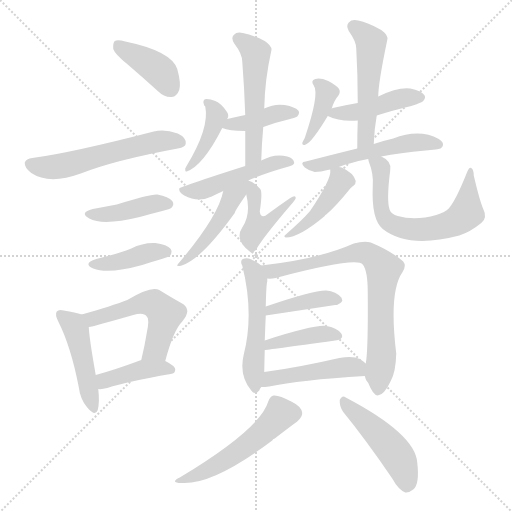
t = 0.00 s
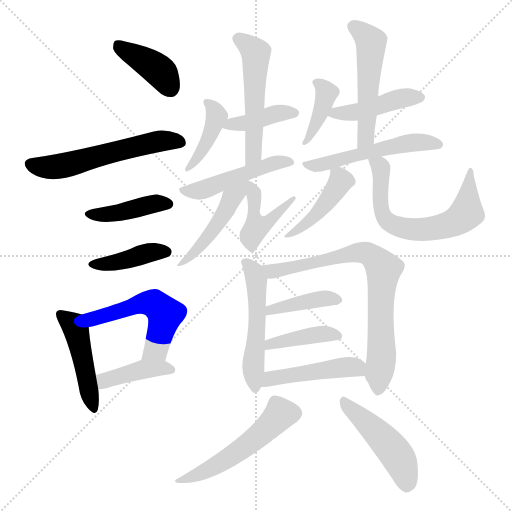
t = 3.31 s
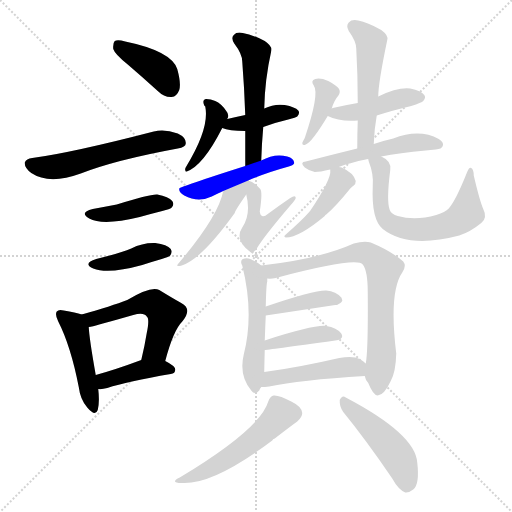
t = 6.62 s
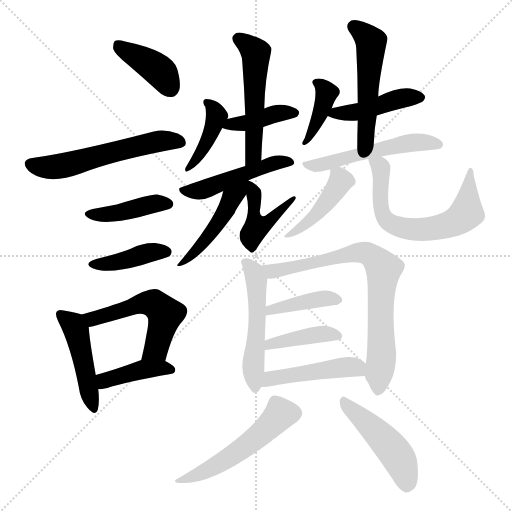
t = 9.93 s
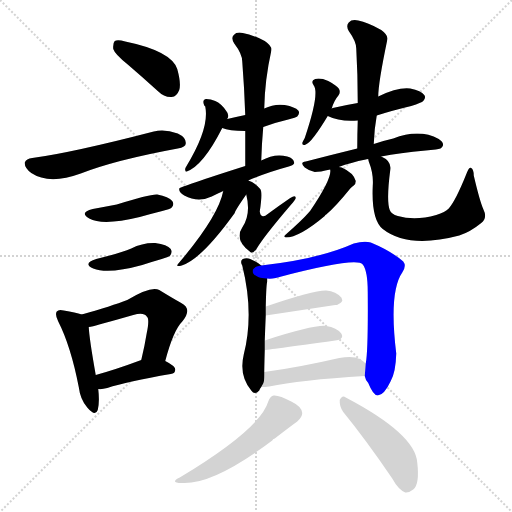
t = 13.24 s
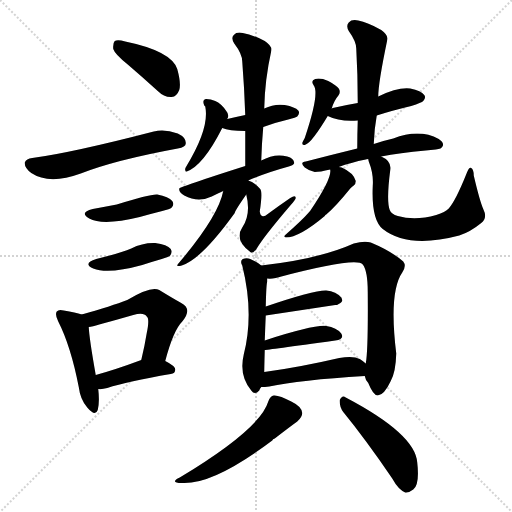
t = 16.54 s

The animated SVG that drew these frames (rendered in a browser with its animation timeline set to each time). Animation: 26 CSS @keyframes rules; one cycle of 16.54 s.

<svg version="1.1" viewBox="0 0 1024 1024" xmlns="http://www.w3.org/2000/svg">
  <g stroke="lightgray" stroke-dasharray="1,1" stroke-width="1" transform="scale(4, 4)">
    <line x1="0" y1="0" x2="256" y2="256"></line>
    <line x1="256" y1="0" x2="0" y2="256"></line>
    <line x1="128" y1="0" x2="128" y2="256"></line>
    <line x1="0" y1="128" x2="256" y2="128"></line>
  </g>
<g transform="scale(1, -1) translate(0, -900)">
   <style type="text/css">
    @keyframes keyframes0 {
      from {
       stroke: blue;
       stroke-dashoffset: 396;
       stroke-width: 128;
       }
       56% {
       animation-timing-function: step-end;
       stroke: blue;
       stroke-dashoffset: 0;
       stroke-width: 128;
       }
       to {
       stroke: black;
       stroke-width: 1024;
       }
       }
       #make-me-a-hanzi-animation-0 {
         animation: keyframes0 0.572266s both;
         animation-delay: 0.000000s;
         animation-timing-function: linear;
       }
    @keyframes keyframes1 {
      from {
       stroke: blue;
       stroke-dashoffset: 564;
       stroke-width: 128;
       }
       65% {
       animation-timing-function: step-end;
       stroke: blue;
       stroke-dashoffset: 0;
       stroke-width: 128;
       }
       to {
       stroke: black;
       stroke-width: 1024;
       }
       }
       #make-me-a-hanzi-animation-1 {
         animation: keyframes1 0.708984s both;
         animation-delay: 0.572266s;
         animation-timing-function: linear;
       }
    @keyframes keyframes2 {
      from {
       stroke: blue;
       stroke-dashoffset: 414;
       stroke-width: 128;
       }
       57% {
       animation-timing-function: step-end;
       stroke: blue;
       stroke-dashoffset: 0;
       stroke-width: 128;
       }
       to {
       stroke: black;
       stroke-width: 1024;
       }
       }
       #make-me-a-hanzi-animation-2 {
         animation: keyframes2 0.586914s both;
         animation-delay: 1.281250s;
         animation-timing-function: linear;
       }
    @keyframes keyframes3 {
      from {
       stroke: blue;
       stroke-dashoffset: 404;
       stroke-width: 128;
       }
       57% {
       animation-timing-function: step-end;
       stroke: blue;
       stroke-dashoffset: 0;
       stroke-width: 128;
       }
       to {
       stroke: black;
       stroke-width: 1024;
       }
       }
       #make-me-a-hanzi-animation-3 {
         animation: keyframes3 0.578776s both;
         animation-delay: 1.868164s;
         animation-timing-function: linear;
       }
    @keyframes keyframes4 {
      from {
       stroke: blue;
       stroke-dashoffset: 459;
       stroke-width: 128;
       }
       60% {
       animation-timing-function: step-end;
       stroke: blue;
       stroke-dashoffset: 0;
       stroke-width: 128;
       }
       to {
       stroke: black;
       stroke-width: 1024;
       }
       }
       #make-me-a-hanzi-animation-4 {
         animation: keyframes4 0.623535s both;
         animation-delay: 2.446940s;
         animation-timing-function: linear;
       }
    @keyframes keyframes5 {
      from {
       stroke: blue;
       stroke-dashoffset: 528;
       stroke-width: 128;
       }
       63% {
       animation-timing-function: step-end;
       stroke: blue;
       stroke-dashoffset: 0;
       stroke-width: 128;
       }
       to {
       stroke: black;
       stroke-width: 1024;
       }
       }
       #make-me-a-hanzi-animation-5 {
         animation: keyframes5 0.679688s both;
         animation-delay: 3.070475s;
         animation-timing-function: linear;
       }
    @keyframes keyframes6 {
      from {
       stroke: blue;
       stroke-dashoffset: 404;
       stroke-width: 128;
       }
       57% {
       animation-timing-function: step-end;
       stroke: blue;
       stroke-dashoffset: 0;
       stroke-width: 128;
       }
       to {
       stroke: black;
       stroke-width: 1024;
       }
       }
       #make-me-a-hanzi-animation-6 {
         animation: keyframes6 0.578776s both;
         animation-delay: 3.750163s;
         animation-timing-function: linear;
       }
    @keyframes keyframes7 {
      from {
       stroke: blue;
       stroke-dashoffset: 410;
       stroke-width: 128;
       }
       57% {
       animation-timing-function: step-end;
       stroke: blue;
       stroke-dashoffset: 0;
       stroke-width: 128;
       }
       to {
       stroke: black;
       stroke-width: 1024;
       }
       }
       #make-me-a-hanzi-animation-7 {
         animation: keyframes7 0.583659s both;
         animation-delay: 4.328939s;
         animation-timing-function: linear;
       }
    @keyframes keyframes8 {
      from {
       stroke: blue;
       stroke-dashoffset: 396;
       stroke-width: 128;
       }
       56% {
       animation-timing-function: step-end;
       stroke: blue;
       stroke-dashoffset: 0;
       stroke-width: 128;
       }
       to {
       stroke: black;
       stroke-width: 1024;
       }
       }
       #make-me-a-hanzi-animation-8 {
         animation: keyframes8 0.572266s both;
         animation-delay: 4.912598s;
         animation-timing-function: linear;
       }
    @keyframes keyframes9 {
      from {
       stroke: blue;
       stroke-dashoffset: 523;
       stroke-width: 128;
       }
       63% {
       animation-timing-function: step-end;
       stroke: blue;
       stroke-dashoffset: 0;
       stroke-width: 128;
       }
       to {
       stroke: black;
       stroke-width: 1024;
       }
       }
       #make-me-a-hanzi-animation-9 {
         animation: keyframes9 0.675618s both;
         animation-delay: 5.484863s;
         animation-timing-function: linear;
       }
    @keyframes keyframes10 {
      from {
       stroke: blue;
       stroke-dashoffset: 487;
       stroke-width: 128;
       }
       61% {
       animation-timing-function: step-end;
       stroke: blue;
       stroke-dashoffset: 0;
       stroke-width: 128;
       }
       to {
       stroke: black;
       stroke-width: 1024;
       }
       }
       #make-me-a-hanzi-animation-10 {
         animation: keyframes10 0.646322s both;
         animation-delay: 6.160482s;
         animation-timing-function: linear;
       }
    @keyframes keyframes11 {
      from {
       stroke: blue;
       stroke-dashoffset: 459;
       stroke-width: 128;
       }
       60% {
       animation-timing-function: step-end;
       stroke: blue;
       stroke-dashoffset: 0;
       stroke-width: 128;
       }
       to {
       stroke: black;
       stroke-width: 1024;
       }
       }
       #make-me-a-hanzi-animation-11 {
         animation: keyframes11 0.623535s both;
         animation-delay: 6.806803s;
         animation-timing-function: linear;
       }
    @keyframes keyframes12 {
      from {
       stroke: blue;
       stroke-dashoffset: 438;
       stroke-width: 128;
       }
       59% {
       animation-timing-function: step-end;
       stroke: blue;
       stroke-dashoffset: 0;
       stroke-width: 128;
       }
       to {
       stroke: black;
       stroke-width: 1024;
       }
       }
       #make-me-a-hanzi-animation-12 {
         animation: keyframes12 0.606445s both;
         animation-delay: 7.430339s;
         animation-timing-function: linear;
       }
    @keyframes keyframes13 {
      from {
       stroke: blue;
       stroke-dashoffset: 389;
       stroke-width: 128;
       }
       56% {
       animation-timing-function: step-end;
       stroke: blue;
       stroke-dashoffset: 0;
       stroke-width: 128;
       }
       to {
       stroke: black;
       stroke-width: 1024;
       }
       }
       #make-me-a-hanzi-animation-13 {
         animation: keyframes13 0.566569s both;
         animation-delay: 8.036784s;
         animation-timing-function: linear;
       }
    @keyframes keyframes14 {
      from {
       stroke: blue;
       stroke-dashoffset: 436;
       stroke-width: 128;
       }
       59% {
       animation-timing-function: step-end;
       stroke: blue;
       stroke-dashoffset: 0;
       stroke-width: 128;
       }
       to {
       stroke: black;
       stroke-width: 1024;
       }
       }
       #make-me-a-hanzi-animation-14 {
         animation: keyframes14 0.604818s both;
         animation-delay: 8.603353s;
         animation-timing-function: linear;
       }
    @keyframes keyframes15 {
      from {
       stroke: blue;
       stroke-dashoffset: 512;
       stroke-width: 128;
       }
       63% {
       animation-timing-function: step-end;
       stroke: blue;
       stroke-dashoffset: 0;
       stroke-width: 128;
       }
       to {
       stroke: black;
       stroke-width: 1024;
       }
       }
       #make-me-a-hanzi-animation-15 {
         animation: keyframes15 0.666667s both;
         animation-delay: 9.208171s;
         animation-timing-function: linear;
       }
    @keyframes keyframes16 {
      from {
       stroke: blue;
       stroke-dashoffset: 519;
       stroke-width: 128;
       }
       63% {
       animation-timing-function: step-end;
       stroke: blue;
       stroke-dashoffset: 0;
       stroke-width: 128;
       }
       to {
       stroke: black;
       stroke-width: 1024;
       }
       }
       #make-me-a-hanzi-animation-16 {
         animation: keyframes16 0.672363s both;
         animation-delay: 9.874837s;
         animation-timing-function: linear;
       }
    @keyframes keyframes17 {
      from {
       stroke: blue;
       stroke-dashoffset: 439;
       stroke-width: 128;
       }
       59% {
       animation-timing-function: step-end;
       stroke: blue;
       stroke-dashoffset: 0;
       stroke-width: 128;
       }
       to {
       stroke: black;
       stroke-width: 1024;
       }
       }
       #make-me-a-hanzi-animation-17 {
         animation: keyframes17 0.607259s both;
         animation-delay: 10.547201s;
         animation-timing-function: linear;
       }
    @keyframes keyframes18 {
      from {
       stroke: blue;
       stroke-dashoffset: 641;
       stroke-width: 128;
       }
       68% {
       animation-timing-function: step-end;
       stroke: blue;
       stroke-dashoffset: 0;
       stroke-width: 128;
       }
       to {
       stroke: black;
       stroke-width: 1024;
       }
       }
       #make-me-a-hanzi-animation-18 {
         animation: keyframes18 0.771647s both;
         animation-delay: 11.154460s;
         animation-timing-function: linear;
       }
    @keyframes keyframes19 {
      from {
       stroke: blue;
       stroke-dashoffset: 514;
       stroke-width: 128;
       }
       63% {
       animation-timing-function: step-end;
       stroke: blue;
       stroke-dashoffset: 0;
       stroke-width: 128;
       }
       to {
       stroke: black;
       stroke-width: 1024;
       }
       }
       #make-me-a-hanzi-animation-19 {
         animation: keyframes19 0.668294s both;
         animation-delay: 11.926107s;
         animation-timing-function: linear;
       }
    @keyframes keyframes20 {
      from {
       stroke: blue;
       stroke-dashoffset: 756;
       stroke-width: 128;
       }
       71% {
       animation-timing-function: step-end;
       stroke: blue;
       stroke-dashoffset: 0;
       stroke-width: 128;
       }
       to {
       stroke: black;
       stroke-width: 1024;
       }
       }
       #make-me-a-hanzi-animation-20 {
         animation: keyframes20 0.865234s both;
         animation-delay: 12.594401s;
         animation-timing-function: linear;
       }
    @keyframes keyframes21 {
      from {
       stroke: blue;
       stroke-dashoffset: 399;
       stroke-width: 128;
       }
       56% {
       animation-timing-function: step-end;
       stroke: blue;
       stroke-dashoffset: 0;
       stroke-width: 128;
       }
       to {
       stroke: black;
       stroke-width: 1024;
       }
       }
       #make-me-a-hanzi-animation-21 {
         animation: keyframes21 0.574707s both;
         animation-delay: 13.459635s;
         animation-timing-function: linear;
       }
    @keyframes keyframes22 {
      from {
       stroke: blue;
       stroke-dashoffset: 406;
       stroke-width: 128;
       }
       57% {
       animation-timing-function: step-end;
       stroke: blue;
       stroke-dashoffset: 0;
       stroke-width: 128;
       }
       to {
       stroke: black;
       stroke-width: 1024;
       }
       }
       #make-me-a-hanzi-animation-22 {
         animation: keyframes22 0.580404s both;
         animation-delay: 14.034342s;
         animation-timing-function: linear;
       }
    @keyframes keyframes23 {
      from {
       stroke: blue;
       stroke-dashoffset: 459;
       stroke-width: 128;
       }
       60% {
       animation-timing-function: step-end;
       stroke: blue;
       stroke-dashoffset: 0;
       stroke-width: 128;
       }
       to {
       stroke: black;
       stroke-width: 1024;
       }
       }
       #make-me-a-hanzi-animation-23 {
         animation: keyframes23 0.623535s both;
         animation-delay: 14.614746s;
         animation-timing-function: linear;
       }
    @keyframes keyframes24 {
      from {
       stroke: blue;
       stroke-dashoffset: 519;
       stroke-width: 128;
       }
       63% {
       animation-timing-function: step-end;
       stroke: blue;
       stroke-dashoffset: 0;
       stroke-width: 128;
       }
       to {
       stroke: black;
       stroke-width: 1024;
       }
       }
       #make-me-a-hanzi-animation-24 {
         animation: keyframes24 0.672363s both;
         animation-delay: 15.238281s;
         animation-timing-function: linear;
       }
    @keyframes keyframes25 {
      from {
       stroke: blue;
       stroke-dashoffset: 470;
       stroke-width: 128;
       }
       60% {
       animation-timing-function: step-end;
       stroke: blue;
       stroke-dashoffset: 0;
       stroke-width: 128;
       }
       to {
       stroke: black;
       stroke-width: 1024;
       }
       }
       #make-me-a-hanzi-animation-25 {
         animation: keyframes25 0.632487s both;
         animation-delay: 15.910645s;
         animation-timing-function: linear;
       }
</style>
<path d="M 255.5 771.0 Q 283.5 747.0 315.5 718.0 Q 328.5 705.0 343.5 706.0 Q 353.5 707.0 358.5 720.0 Q 362.5 733.0 354.5 762.0 Q 342.5 798.0 250.5 817.0 Q 235.5 821.0 229.5 818.0 Q 225.5 814.0 226.5 802.0 Q 229.5 792.0 255.5 771.0 Z" fill="lightgray"></path> 
<path d="M 64.5 584.0 Q 52.5 583.0 49.5 575.0 Q 48.5 565.0 62.5 554.0 Q 98.5 530.0 161.5 553.0 Q 230.5 580.0 355.5 603.0 Q 371.5 606.0 371.5 613.0 Q 372.5 625.0 355.5 633.0 Q 328.5 643.0 307.5 637.0 Q 141.5 594.0 64.5 584.0 Z" fill="lightgray"></path> 
<path d="M 185.5 482.0 Q 157.5 475.0 178.5 463.0 Q 205.5 448.0 279.5 466.0 Q 300.5 472.0 324.5 478.0 Q 340.5 482.0 342.5 484.0 Q 349.5 491.0 344.5 498.0 Q 337.5 507.0 314.5 511.0 Q 299.5 512.0 233.5 491.0 Q 212.5 487.0 185.5 482.0 Z" fill="lightgray"></path> 
<path d="M 192.5 382.0 Q 164.5 373.0 186.5 363.0 Q 216.5 351.0 284.5 370.0 Q 302.5 376.0 323.5 382.0 Q 336.5 386.0 339.5 388.0 Q 345.5 395.0 341.5 402.0 Q 334.5 411.0 310.5 414.0 Q 285.5 415.0 262.5 403.0 Q 241.5 394.0 192.5 382.0 Z" fill="lightgray"></path> 
<path d="M 163.5 271.0 Q 151.5 275.0 127.5 279.0 Q 117.5 282.0 113.5 277.0 Q 109.5 271.0 116.5 257.0 Q 141.5 208.0 157.5 126.0 Q 160.5 101.0 174.5 85.0 Q 190.5 66.0 195.5 80.0 Q 199.5 96.0 196.5 122.0 L 191.5 150.0 Q 178.5 223.0 177.5 246.0 C 176.5 267.0 176.5 267.0 163.5 271.0 Z" fill="lightgray"></path> 
<path d="M 330.5 178.0 Q 346.5 239.0 364.5 257.0 Q 385.5 282.0 362.5 294.0 Q 344.5 304.0 318.5 320.0 Q 302.5 329.0 254.5 300.0 Q 223.5 288.0 163.5 271.0 C 134.5 263.0 148.5 240.0 177.5 246.0 Q 184.5 247.0 198.5 251.0 Q 235.5 261.0 266.5 270.0 Q 287.5 276.0 293.5 267.0 Q 299.5 263.0 293.5 234.0 Q 289.5 209.0 282.5 180.0 C 275.5 151.0 322.5 149.0 330.5 178.0 Z" fill="lightgray"></path> 
<path d="M 196.5 122.0 Q 203.5 121.0 214.5 124.0 Q 254.5 137.0 341.5 152.0 Q 350.5 153.0 350.5 161.0 Q 350.5 168.0 330.5 178.0 C 308.5 190.0 308.5 190.0 282.5 180.0 Q 231.5 161.0 191.5 150.0 C 162.5 142.0 166.5 123.0 196.5 122.0 Z" fill="lightgray"></path> 
<path d="M 454.5 662.0 Q 454.5 663.0 455.5 664.0 Q 458.5 671.0 452.5 678.0 Q 442.5 693.0 430.5 698.0 Q 421.5 702.0 412.5 702.0 Q 403.5 701.0 408.5 689.0 L 410.5 687.0 Q 419.5 644.0 372.5 567.0 Q 369.5 563.0 370.5 560.0 Q 370.5 556.0 373.5 557.0 Q 406.5 569.0 444.5 644.0 L 454.5 662.0 Z" fill="lightgray"></path> 
<path d="M 526.5 646.0 Q 550.5 655.0 576.5 661.0 Q 592.5 665.0 594.5 667.0 Q 600.5 674.0 596.5 679.0 Q 590.5 686.0 569.5 690.0 Q 548.5 693.0 528.5 683.0 L 490.5 670.0 Q 471.5 666.0 454.5 662.0 C 425.5 655.0 418.5 654.0 444.5 644.0 Q 457.5 638.0 490.5 638.0 L 526.5 646.0 Z" fill="lightgray"></path> 
<path d="M 522.5 579.0 Q 523.5 613.0 526.5 646.0 L 528.5 683.0 Q 529.5 740.0 542.5 798.0 Q 545.5 807.0 529.5 818.0 Q 504.5 831.0 485.5 834.0 Q 473.5 837.0 467.5 830.0 Q 461.5 824.0 468.5 813.0 Q 484.5 792.0 484.5 777.0 Q 488.5 726.0 490.5 670.0 L 490.5 638.0 Q 490.5 605.0 490.5 568.0 C 490.5 538.0 521.5 549.0 522.5 579.0 Z" fill="lightgray"></path> 
<path d="M 496.5 539.0 Q 530.5 554.0 577.5 567.0 Q 587.5 570.0 588.5 574.0 Q 587.5 584.0 574.5 587.0 Q 549.5 594.0 522.5 579.0 L 490.5 568.0 Q 358.5 526.0 358.5 523.0 L 358.5 522.0 Q 357.5 515.0 368.5 509.0 Q 396.5 494.0 423.5 507.0 Q 435.5 513.0 446.5 518.0 L 496.5 539.0 Z" fill="lightgray"></path> 
<path d="M 446.5 518.0 Q 436.5 467.0 358.5 375.0 Q 348.5 365.0 363.5 369.0 Q 402.5 381.0 469.5 474.0 Q 469.5 478.0 492.5 511.0 C 515.5 544.0 463.5 592.0 446.5 518.0 Z" fill="lightgray"></path> 
<path d="M 492.5 511.0 Q 502.5 472.0 484.5 445.0 Q 468.5 421.0 499.5 397.0 L 500.5 396.0 Q 506.5 392.0 513.5 403.0 Q 528.5 428.0 581.5 490.0 Q 590.5 500.0 591.5 504.0 Q 591.5 511.0 580.5 504.0 Q 558.5 489.0 535.5 472.0 Q 528.5 466.0 524.5 468.0 Q 520.5 469.0 519.5 477.0 Q 525.5 516.0 520.5 522.0 Q 507.5 537.0 496.5 539.0 C 485.5 543.0 485.5 540.0 492.5 511.0 Z" fill="lightgray"></path> 
<path d="M 663.5 683.0 Q 667.5 698.0 677.5 710.0 Q 681.5 717.0 677.5 723.0 Q 673.5 729.0 656.5 738.0 Q 640.5 745.0 630.5 742.0 Q 620.5 739.0 627.5 729.0 Q 639.5 713.0 609.5 624.0 Q 605.5 617.0 604.5 614.0 Q 604.5 608.0 611.5 611.0 Q 623.5 615.0 655.5 668.0 L 663.5 683.0 Z" fill="lightgray"></path> 
<path d="M 753.5 669.0 Q 784.5 679.0 822.5 688.0 Q 843.5 695.0 846.5 698.0 Q 852.5 705.0 848.5 710.0 Q 842.5 719.0 820.5 723.0 Q 795.5 726.0 756.5 707.0 L 715.5 694.0 Q 691.5 690.0 665.5 684.0 Q 664.5 684.0 663.5 683.0 C 639.5 675.0 639.5 675.0 655.5 668.0 Q 679.5 656.0 715.5 659.0 L 753.5 669.0 Z" fill="lightgray"></path> 
<path d="M 747.5 612.0 Q 748.5 642.0 753.5 669.0 L 756.5 707.0 Q 756.5 734.0 774.5 820.0 Q 777.5 829.0 762.5 840.0 Q 734.5 856.0 716.5 859.0 Q 703.5 862.0 697.5 855.0 Q 691.5 849.0 697.5 838.0 Q 712.5 817.0 712.5 803.0 Q 715.5 751.0 715.5 694.0 L 715.5 659.0 Q 714.5 632.0 714.5 603.0 C 714.5 573.0 746.5 582.0 747.5 612.0 Z" fill="lightgray"></path> 
<path d="M 762.5 587.0 Q 798.5 594.0 851.5 599.0 L 871.5 601.0 Q 883.5 602.0 885.5 608.0 Q 888.5 615.0 877.5 622.0 Q 838.5 643.0 786.5 623.0 Q 768.5 619.0 747.5 612.0 L 714.5 603.0 Q 665.5 591.0 611.5 577.0 Q 598.5 576.0 609.5 565.0 Q 618.5 558.0 629.5 556.0 Q 639.5 556.0 660.5 561.0 L 677.5 566.0 Q 701.5 575.0 731.5 581.0 Q 732.5 582.0 736.5 582.0 L 762.5 587.0 Z" fill="lightgray"></path> 
<path d="M 660.5 561.0 Q 659.5 561.0 660.5 560.0 Q 663.5 542.0 619.5 477.0 Q 618.5 477.0 617.5 475.0 Q 604.5 460.0 570.5 430.0 Q 566.5 427.0 571.5 425.0 Q 598.5 425.0 649.5 468.0 Q 650.5 471.0 652.5 471.0 Q 671.5 487.0 700.5 523.0 Q 704.5 527.0 707.5 529.0 Q 711.5 532.0 711.5 538.0 Q 707.5 554.0 683.5 565.0 Q 680.5 566.0 677.5 566.0 C 660.5 569.0 660.5 569.0 660.5 561.0 Z" fill="lightgray"></path> 
<path d="M 736.5 582.0 Q 736.5 581.0 737.5 577.0 Q 747.5 552.0 745.5 528.0 Q 742.5 461.0 765.5 442.0 Q 816.5 402.0 918.5 429.0 Q 940.5 436.0 962.5 454.0 Q 975.5 464.0 966.5 482.0 Q 959.5 498.0 947.5 549.0 Q 947.5 561.0 942.5 564.0 Q 938.5 567.0 933.5 554.0 Q 911.5 499.0 897.5 483.0 Q 890.5 476.0 872.5 470.0 Q 830.5 458.0 795.5 468.0 Q 782.5 472.0 779.5 480.0 Q 772.5 498.0 780.5 560.0 Q 783.5 578.0 762.5 587.0 C 736.5 603.0 728.5 607.0 736.5 582.0 Z" fill="lightgray"></path> 
<path d="M 522.5 369.0 Q 516.5 375.0 500.5 382.0 Q 493.5 385.0 485.5 382.0 Q 479.5 378.0 484.5 369.0 Q 508.5 273.0 487.5 191.0 Q 477.5 149.0 502.5 119.0 Q 509.5 109.0 518.5 119.0 Q 519.5 123.0 522.5 126.0 C 528.5 136.0 528.5 136.0 528.5 156.0 Q 528.5 162.0 529.5 200.0 L 529.5 219.0 Q 530.5 247.0 531.5 269.0 L 531.5 287.0 Q 532.5 332.0 534.5 337.0 Q 534.5 341.0 534.5 343.0 C 535.5 359.0 535.5 359.0 522.5 369.0 Z" fill="lightgray"></path> 
<path d="M 729.5 148.0 Q 730.5 141.0 736.5 134.0 Q 746.5 109.0 755.5 109.0 Q 768.5 110.0 781.5 138.0 Q 791.5 156.0 792.5 193.0 Q 777.5 316.0 804.5 355.0 Q 813.5 368.0 806.5 377.0 Q 782.5 398.0 741.5 415.0 Q 728.5 419.0 707.5 413.0 Q 638.5 382.0 522.5 369.0 C 492.5 365.0 504.5 342.0 534.5 343.0 Q 541.5 342.0 551.5 344.0 Q 713.5 387.0 725.5 371.0 Q 735.5 358.0 735.5 316.0 Q 736.5 199.0 731.5 173.0 L 729.5 148.0 Z" fill="lightgray"></path> 
<path d="M 531.5 269.0 L 670.5 290.0 Q 689.5 294.0 682.5 305.0 Q 672.5 317.0 652.5 319.0 Q 628.5 320.0 531.5 287.0 C 503.5 277.0 501.5 265.0 531.5 269.0 Z" fill="lightgray"></path> 
<path d="M 529.5 200.0 Q 532.5 200.0 670.5 219.0 Q 689.5 222.0 682.5 233.0 Q 673.5 245.0 652.5 248.0 Q 628.5 251.0 529.5 219.0 C 500.5 210.0 499.5 197.0 529.5 200.0 Z" fill="lightgray"></path> 
<path d="M 522.5 126.0 Q 529.5 126.0 538.5 127.0 Q 598.5 140.0 729.5 148.0 C 759.5 150.0 754.5 154.0 731.5 173.0 Q 727.5 177.0 719.5 182.0 Q 706.5 189.0 678.5 184.0 Q 596.5 165.0 528.5 156.0 C 498.5 152.0 492.5 125.0 522.5 126.0 Z" fill="lightgray"></path> 
<path d="M 536.5 97.0 Q 520.5 42.0 359.5 -55.0 Q 338.5 -65.0 363.5 -66.0 Q 426.5 -70.0 544.5 19.0 Q 545.5 22.0 549.5 23.0 Q 580.5 47.0 594.5 57.0 Q 604.5 66.0 604.5 74.0 Q 603.5 87.0 582.5 97.0 Q 558.5 110.0 547.5 109.0 Q 540.5 108.0 536.5 97.0 Z" fill="lightgray"></path> 
<path d="M 686.5 76.0 Q 731.5 21.0 784.5 -57.0 Q 796.5 -79.0 810.5 -85.0 Q 817.5 -86.0 826.5 -79.0 Q 839.5 -69.0 834.5 -25.0 Q 830.5 32.0 691.5 105.0 Q 684.5 111.0 679.5 100.0 Q 678.5 87.0 686.5 76.0 Z" fill="lightgray"></path> 
      <clipPath id="make-me-a-hanzi-clip-0">
      <path d="M 255.5 771.0 Q 283.5 747.0 315.5 718.0 Q 328.5 705.0 343.5 706.0 Q 353.5 707.0 358.5 720.0 Q 362.5 733.0 354.5 762.0 Q 342.5 798.0 250.5 817.0 Q 235.5 821.0 229.5 818.0 Q 225.5 814.0 226.5 802.0 Q 229.5 792.0 255.5 771.0 Z" fill="lightgray"></path>
      </clipPath>
      <path clip-path="url(#make-me-a-hanzi-clip-0)" d="M 234.5 812.0 L 312.5 763.0 L 340.5 724.0 " fill="none" id="make-me-a-hanzi-animation-0" stroke-dasharray="268 536" stroke-linecap="round"></path>

      <clipPath id="make-me-a-hanzi-clip-1">
      <path d="M 64.5 584.0 Q 52.5 583.0 49.5 575.0 Q 48.5 565.0 62.5 554.0 Q 98.5 530.0 161.5 553.0 Q 230.5 580.0 355.5 603.0 Q 371.5 606.0 371.5 613.0 Q 372.5 625.0 355.5 633.0 Q 328.5 643.0 307.5 637.0 Q 141.5 594.0 64.5 584.0 Z" fill="lightgray"></path>
      </clipPath>
      <path clip-path="url(#make-me-a-hanzi-clip-1)" d="M 59.5 572.0 L 82.5 566.0 L 117.5 567.0 L 302.5 615.0 L 360.5 616.0 " fill="none" id="make-me-a-hanzi-animation-1" stroke-dasharray="436 872" stroke-linecap="round"></path>

      <clipPath id="make-me-a-hanzi-clip-2">
      <path d="M 185.5 482.0 Q 157.5 475.0 178.5 463.0 Q 205.5 448.0 279.5 466.0 Q 300.5 472.0 324.5 478.0 Q 340.5 482.0 342.5 484.0 Q 349.5 491.0 344.5 498.0 Q 337.5 507.0 314.5 511.0 Q 299.5 512.0 233.5 491.0 Q 212.5 487.0 185.5 482.0 Z" fill="lightgray"></path>
      </clipPath>
      <path clip-path="url(#make-me-a-hanzi-clip-2)" d="M 180.5 473.0 L 217.5 471.0 L 317.5 494.0 L 335.5 492.0 " fill="none" id="make-me-a-hanzi-animation-2" stroke-dasharray="286 572" stroke-linecap="round"></path>

      <clipPath id="make-me-a-hanzi-clip-3">
      <path d="M 192.5 382.0 Q 164.5 373.0 186.5 363.0 Q 216.5 351.0 284.5 370.0 Q 302.5 376.0 323.5 382.0 Q 336.5 386.0 339.5 388.0 Q 345.5 395.0 341.5 402.0 Q 334.5 411.0 310.5 414.0 Q 285.5 415.0 262.5 403.0 Q 241.5 394.0 192.5 382.0 Z" fill="lightgray"></path>
      </clipPath>
      <path clip-path="url(#make-me-a-hanzi-clip-3)" d="M 187.5 373.0 L 213.5 372.0 L 304.5 396.0 L 332.5 396.0 " fill="none" id="make-me-a-hanzi-animation-3" stroke-dasharray="276 552" stroke-linecap="round"></path>

      <clipPath id="make-me-a-hanzi-clip-4">
      <path d="M 163.5 271.0 Q 151.5 275.0 127.5 279.0 Q 117.5 282.0 113.5 277.0 Q 109.5 271.0 116.5 257.0 Q 141.5 208.0 157.5 126.0 Q 160.5 101.0 174.5 85.0 Q 190.5 66.0 195.5 80.0 Q 199.5 96.0 196.5 122.0 L 191.5 150.0 Q 178.5 223.0 177.5 246.0 C 176.5 267.0 176.5 267.0 163.5 271.0 Z" fill="lightgray"></path>
      </clipPath>
      <path clip-path="url(#make-me-a-hanzi-clip-4)" d="M 121.5 272.0 L 143.5 254.0 L 154.5 231.0 L 185.5 85.0 " fill="none" id="make-me-a-hanzi-animation-4" stroke-dasharray="331 662" stroke-linecap="round"></path>

      <clipPath id="make-me-a-hanzi-clip-5">
      <path d="M 330.5 178.0 Q 346.5 239.0 364.5 257.0 Q 385.5 282.0 362.5 294.0 Q 344.5 304.0 318.5 320.0 Q 302.5 329.0 254.5 300.0 Q 223.5 288.0 163.5 271.0 C 134.5 263.0 148.5 240.0 177.5 246.0 Q 184.5 247.0 198.5 251.0 Q 235.5 261.0 266.5 270.0 Q 287.5 276.0 293.5 267.0 Q 299.5 263.0 293.5 234.0 Q 289.5 209.0 282.5 180.0 C 275.5 151.0 322.5 149.0 330.5 178.0 Z" fill="lightgray"></path>
      </clipPath>
      <path clip-path="url(#make-me-a-hanzi-clip-5)" d="M 174.5 269.0 L 184.5 262.0 L 288.5 294.0 L 309.5 292.0 L 330.5 272.0 L 312.5 202.0 L 288.5 186.0 " fill="none" id="make-me-a-hanzi-animation-5" stroke-dasharray="400 800" stroke-linecap="round"></path>

      <clipPath id="make-me-a-hanzi-clip-6">
      <path d="M 196.5 122.0 Q 203.5 121.0 214.5 124.0 Q 254.5 137.0 341.5 152.0 Q 350.5 153.0 350.5 161.0 Q 350.5 168.0 330.5 178.0 C 308.5 190.0 308.5 190.0 282.5 180.0 Q 231.5 161.0 191.5 150.0 C 162.5 142.0 166.5 123.0 196.5 122.0 Z" fill="lightgray"></path>
      </clipPath>
      <path clip-path="url(#make-me-a-hanzi-clip-6)" d="M 200.5 130.0 L 209.5 139.0 L 287.5 161.0 L 341.5 161.0 " fill="none" id="make-me-a-hanzi-animation-6" stroke-dasharray="276 552" stroke-linecap="round"></path>

      <clipPath id="make-me-a-hanzi-clip-7">
      <path d="M 454.5 662.0 Q 454.5 663.0 455.5 664.0 Q 458.5 671.0 452.5 678.0 Q 442.5 693.0 430.5 698.0 Q 421.5 702.0 412.5 702.0 Q 403.5 701.0 408.5 689.0 L 410.5 687.0 Q 419.5 644.0 372.5 567.0 Q 369.5 563.0 370.5 560.0 Q 370.5 556.0 373.5 557.0 Q 406.5 569.0 444.5 644.0 L 454.5 662.0 Z" fill="lightgray"></path>
      </clipPath>
      <path clip-path="url(#make-me-a-hanzi-clip-7)" d="M 415.5 694.0 L 433.5 668.0 L 426.5 642.0 L 403.5 597.0 L 375.5 562.0 " fill="none" id="make-me-a-hanzi-animation-7" stroke-dasharray="282 564" stroke-linecap="round"></path>

      <clipPath id="make-me-a-hanzi-clip-8">
      <path d="M 526.5 646.0 Q 550.5 655.0 576.5 661.0 Q 592.5 665.0 594.5 667.0 Q 600.5 674.0 596.5 679.0 Q 590.5 686.0 569.5 690.0 Q 548.5 693.0 528.5 683.0 L 490.5 670.0 Q 471.5 666.0 454.5 662.0 C 425.5 655.0 418.5 654.0 444.5 644.0 Q 457.5 638.0 490.5 638.0 L 526.5 646.0 Z" fill="lightgray"></path>
      </clipPath>
      <path clip-path="url(#make-me-a-hanzi-clip-8)" d="M 451.5 646.0 L 551.5 673.0 L 587.5 674.0 " fill="none" id="make-me-a-hanzi-animation-8" stroke-dasharray="268 536" stroke-linecap="round"></path>

      <clipPath id="make-me-a-hanzi-clip-9">
      <path d="M 522.5 579.0 Q 523.5 613.0 526.5 646.0 L 528.5 683.0 Q 529.5 740.0 542.5 798.0 Q 545.5 807.0 529.5 818.0 Q 504.5 831.0 485.5 834.0 Q 473.5 837.0 467.5 830.0 Q 461.5 824.0 468.5 813.0 Q 484.5 792.0 484.5 777.0 Q 488.5 726.0 490.5 670.0 L 490.5 638.0 Q 490.5 605.0 490.5 568.0 C 490.5 538.0 521.5 549.0 522.5 579.0 Z" fill="lightgray"></path>
      </clipPath>
      <path clip-path="url(#make-me-a-hanzi-clip-9)" d="M 477.5 822.0 L 511.5 794.0 L 507.5 600.0 L 493.5 575.0 " fill="none" id="make-me-a-hanzi-animation-9" stroke-dasharray="395 790" stroke-linecap="round"></path>

      <clipPath id="make-me-a-hanzi-clip-10">
      <path d="M 496.5 539.0 Q 530.5 554.0 577.5 567.0 Q 587.5 570.0 588.5 574.0 Q 587.5 584.0 574.5 587.0 Q 549.5 594.0 522.5 579.0 L 490.5 568.0 Q 358.5 526.0 358.5 523.0 L 358.5 522.0 Q 357.5 515.0 368.5 509.0 Q 396.5 494.0 423.5 507.0 Q 435.5 513.0 446.5 518.0 L 496.5 539.0 Z" fill="lightgray"></path>
      </clipPath>
      <path clip-path="url(#make-me-a-hanzi-clip-10)" d="M 360.5 523.0 L 379.5 517.0 L 401.5 519.0 L 545.5 573.0 L 580.5 575.0 " fill="none" id="make-me-a-hanzi-animation-10" stroke-dasharray="359 718" stroke-linecap="round"></path>

      <clipPath id="make-me-a-hanzi-clip-11">
      <path d="M 446.5 518.0 Q 436.5 467.0 358.5 375.0 Q 348.5 365.0 363.5 369.0 Q 402.5 381.0 469.5 474.0 Q 469.5 478.0 492.5 511.0 C 515.5 544.0 463.5 592.0 446.5 518.0 Z" fill="lightgray"></path>
      </clipPath>
      <path clip-path="url(#make-me-a-hanzi-clip-11)" d="M 491.5 533.0 L 463.5 504.0 L 439.5 457.0 L 407.5 414.0 L 365.5 376.0 " fill="none" id="make-me-a-hanzi-animation-11" stroke-dasharray="331 662" stroke-linecap="round"></path>

      <clipPath id="make-me-a-hanzi-clip-12">
      <path d="M 492.5 511.0 Q 502.5 472.0 484.5 445.0 Q 468.5 421.0 499.5 397.0 L 500.5 396.0 Q 506.5 392.0 513.5 403.0 Q 528.5 428.0 581.5 490.0 Q 590.5 500.0 591.5 504.0 Q 591.5 511.0 580.5 504.0 Q 558.5 489.0 535.5 472.0 Q 528.5 466.0 524.5 468.0 Q 520.5 469.0 519.5 477.0 Q 525.5 516.0 520.5 522.0 Q 507.5 537.0 496.5 539.0 C 485.5 543.0 485.5 540.0 492.5 511.0 Z" fill="lightgray"></path>
      </clipPath>
      <path clip-path="url(#make-me-a-hanzi-clip-12)" d="M 499.5 531.0 L 507.5 520.0 L 506.5 474.0 L 513.5 446.0 L 539.5 458.0 L 586.5 503.0 " fill="none" id="make-me-a-hanzi-animation-12" stroke-dasharray="310 620" stroke-linecap="round"></path>

      <clipPath id="make-me-a-hanzi-clip-13">
      <path d="M 663.5 683.0 Q 667.5 698.0 677.5 710.0 Q 681.5 717.0 677.5 723.0 Q 673.5 729.0 656.5 738.0 Q 640.5 745.0 630.5 742.0 Q 620.5 739.0 627.5 729.0 Q 639.5 713.0 609.5 624.0 Q 605.5 617.0 604.5 614.0 Q 604.5 608.0 611.5 611.0 Q 623.5 615.0 655.5 668.0 L 663.5 683.0 Z" fill="lightgray"></path>
      </clipPath>
      <path clip-path="url(#make-me-a-hanzi-clip-13)" d="M 636.5 734.0 L 653.5 714.0 L 639.5 665.0 L 610.5 617.0 " fill="none" id="make-me-a-hanzi-animation-13" stroke-dasharray="261 522" stroke-linecap="round"></path>

      <clipPath id="make-me-a-hanzi-clip-14">
      <path d="M 753.5 669.0 Q 784.5 679.0 822.5 688.0 Q 843.5 695.0 846.5 698.0 Q 852.5 705.0 848.5 710.0 Q 842.5 719.0 820.5 723.0 Q 795.5 726.0 756.5 707.0 L 715.5 694.0 Q 691.5 690.0 665.5 684.0 Q 664.5 684.0 663.5 683.0 C 639.5 675.0 639.5 675.0 655.5 668.0 Q 679.5 656.0 715.5 659.0 L 753.5 669.0 Z" fill="lightgray"></path>
      </clipPath>
      <path clip-path="url(#make-me-a-hanzi-clip-14)" d="M 663.5 669.0 L 670.5 674.0 L 706.5 674.0 L 806.5 704.0 L 837.5 706.0 " fill="none" id="make-me-a-hanzi-animation-14" stroke-dasharray="308 616" stroke-linecap="round"></path>

      <clipPath id="make-me-a-hanzi-clip-15">
      <path d="M 747.5 612.0 Q 748.5 642.0 753.5 669.0 L 756.5 707.0 Q 756.5 734.0 774.5 820.0 Q 777.5 829.0 762.5 840.0 Q 734.5 856.0 716.5 859.0 Q 703.5 862.0 697.5 855.0 Q 691.5 849.0 697.5 838.0 Q 712.5 817.0 712.5 803.0 Q 715.5 751.0 715.5 694.0 L 715.5 659.0 Q 714.5 632.0 714.5 603.0 C 714.5 573.0 746.5 582.0 747.5 612.0 Z" fill="lightgray"></path>
      </clipPath>
      <path clip-path="url(#make-me-a-hanzi-clip-15)" d="M 707.5 847.0 L 742.5 813.0 L 732.5 635.0 L 718.5 610.0 " fill="none" id="make-me-a-hanzi-animation-15" stroke-dasharray="384 768" stroke-linecap="round"></path>

      <clipPath id="make-me-a-hanzi-clip-16">
      <path d="M 762.5 587.0 Q 798.5 594.0 851.5 599.0 L 871.5 601.0 Q 883.5 602.0 885.5 608.0 Q 888.5 615.0 877.5 622.0 Q 838.5 643.0 786.5 623.0 Q 768.5 619.0 747.5 612.0 L 714.5 603.0 Q 665.5 591.0 611.5 577.0 Q 598.5 576.0 609.5 565.0 Q 618.5 558.0 629.5 556.0 Q 639.5 556.0 660.5 561.0 L 677.5 566.0 Q 701.5 575.0 731.5 581.0 Q 732.5 582.0 736.5 582.0 L 762.5 587.0 Z" fill="lightgray"></path>
      </clipPath>
      <path clip-path="url(#make-me-a-hanzi-clip-16)" d="M 618.5 570.0 L 648.5 571.0 L 814.5 614.0 L 875.5 611.0 " fill="none" id="make-me-a-hanzi-animation-16" stroke-dasharray="391 782" stroke-linecap="round"></path>

      <clipPath id="make-me-a-hanzi-clip-17">
      <path d="M 660.5 561.0 Q 659.5 561.0 660.5 560.0 Q 663.5 542.0 619.5 477.0 Q 618.5 477.0 617.5 475.0 Q 604.5 460.0 570.5 430.0 Q 566.5 427.0 571.5 425.0 Q 598.5 425.0 649.5 468.0 Q 650.5 471.0 652.5 471.0 Q 671.5 487.0 700.5 523.0 Q 704.5 527.0 707.5 529.0 Q 711.5 532.0 711.5 538.0 Q 707.5 554.0 683.5 565.0 Q 680.5 566.0 677.5 566.0 C 660.5 569.0 660.5 569.0 660.5 561.0 Z" fill="lightgray"></path>
      </clipPath>
      <path clip-path="url(#make-me-a-hanzi-clip-17)" d="M 665.5 561.0 L 681.5 538.0 L 660.5 505.0 L 619.5 458.0 L 575.5 428.0 " fill="none" id="make-me-a-hanzi-animation-17" stroke-dasharray="311 622" stroke-linecap="round"></path>

      <clipPath id="make-me-a-hanzi-clip-18">
      <path d="M 736.5 582.0 Q 736.5 581.0 737.5 577.0 Q 747.5 552.0 745.5 528.0 Q 742.5 461.0 765.5 442.0 Q 816.5 402.0 918.5 429.0 Q 940.5 436.0 962.5 454.0 Q 975.5 464.0 966.5 482.0 Q 959.5 498.0 947.5 549.0 Q 947.5 561.0 942.5 564.0 Q 938.5 567.0 933.5 554.0 Q 911.5 499.0 897.5 483.0 Q 890.5 476.0 872.5 470.0 Q 830.5 458.0 795.5 468.0 Q 782.5 472.0 779.5 480.0 Q 772.5 498.0 780.5 560.0 Q 783.5 578.0 762.5 587.0 C 736.5 603.0 728.5 607.0 736.5 582.0 Z" fill="lightgray"></path>
      </clipPath>
      <path clip-path="url(#make-me-a-hanzi-clip-18)" d="M 743.5 581.0 L 761.5 565.0 L 759.5 499.0 L 765.5 471.0 L 790.5 449.0 L 824.5 441.0 L 902.5 452.0 L 933.5 474.0 L 941.5 555.0 " fill="none" id="make-me-a-hanzi-animation-18" stroke-dasharray="513 1026" stroke-linecap="round"></path>

      <clipPath id="make-me-a-hanzi-clip-19">
      <path d="M 522.5 369.0 Q 516.5 375.0 500.5 382.0 Q 493.5 385.0 485.5 382.0 Q 479.5 378.0 484.5 369.0 Q 508.5 273.0 487.5 191.0 Q 477.5 149.0 502.5 119.0 Q 509.5 109.0 518.5 119.0 Q 519.5 123.0 522.5 126.0 C 528.5 136.0 528.5 136.0 528.5 156.0 Q 528.5 162.0 529.5 200.0 L 529.5 219.0 Q 530.5 247.0 531.5 269.0 L 531.5 287.0 Q 532.5 332.0 534.5 337.0 Q 534.5 341.0 534.5 343.0 C 535.5 359.0 535.5 359.0 522.5 369.0 Z" fill="lightgray"></path>
      </clipPath>
      <path clip-path="url(#make-me-a-hanzi-clip-19)" d="M 493.5 375.0 L 508.5 355.0 L 513.5 329.0 L 514.5 264.0 L 506.5 180.0 L 510.5 123.0 " fill="none" id="make-me-a-hanzi-animation-19" stroke-dasharray="386 772" stroke-linecap="round"></path>

      <clipPath id="make-me-a-hanzi-clip-20">
      <path d="M 729.5 148.0 Q 730.5 141.0 736.5 134.0 Q 746.5 109.0 755.5 109.0 Q 768.5 110.0 781.5 138.0 Q 791.5 156.0 792.5 193.0 Q 777.5 316.0 804.5 355.0 Q 813.5 368.0 806.5 377.0 Q 782.5 398.0 741.5 415.0 Q 728.5 419.0 707.5 413.0 Q 638.5 382.0 522.5 369.0 C 492.5 365.0 504.5 342.0 534.5 343.0 Q 541.5 342.0 551.5 344.0 Q 713.5 387.0 725.5 371.0 Q 735.5 358.0 735.5 316.0 Q 736.5 199.0 731.5 173.0 L 729.5 148.0 Z" fill="lightgray"></path>
      </clipPath>
      <path clip-path="url(#make-me-a-hanzi-clip-20)" d="M 532.5 366.0 L 545.5 357.0 L 561.5 357.0 L 570.5 364.0 L 610.5 368.0 L 621.5 375.0 L 718.5 395.0 L 740.5 391.0 L 752.5 380.0 L 767.5 362.0 L 760.5 304.0 L 763.5 186.0 L 756.5 120.0 " fill="none" id="make-me-a-hanzi-animation-20" stroke-dasharray="628 1256" stroke-linecap="round"></path>

      <clipPath id="make-me-a-hanzi-clip-21">
      <path d="M 531.5 269.0 L 670.5 290.0 Q 689.5 294.0 682.5 305.0 Q 672.5 317.0 652.5 319.0 Q 628.5 320.0 531.5 287.0 C 503.5 277.0 501.5 265.0 531.5 269.0 Z" fill="lightgray"></path>
      </clipPath>
      <path clip-path="url(#make-me-a-hanzi-clip-21)" d="M 538.5 274.0 L 542.5 283.0 L 588.5 293.0 L 649.5 303.0 L 673.5 300.0 " fill="none" id="make-me-a-hanzi-animation-21" stroke-dasharray="271 542" stroke-linecap="round"></path>

      <clipPath id="make-me-a-hanzi-clip-22">
      <path d="M 529.5 200.0 Q 532.5 200.0 670.5 219.0 Q 689.5 222.0 682.5 233.0 Q 673.5 245.0 652.5 248.0 Q 628.5 251.0 529.5 219.0 C 500.5 210.0 499.5 197.0 529.5 200.0 Z" fill="lightgray"></path>
      </clipPath>
      <path clip-path="url(#make-me-a-hanzi-clip-22)" d="M 530.5 205.0 L 543.5 216.0 L 642.5 232.0 L 674.5 228.0 " fill="none" id="make-me-a-hanzi-animation-22" stroke-dasharray="278 556" stroke-linecap="round"></path>

      <clipPath id="make-me-a-hanzi-clip-23">
      <path d="M 522.5 126.0 Q 529.5 126.0 538.5 127.0 Q 598.5 140.0 729.5 148.0 C 759.5 150.0 754.5 154.0 731.5 173.0 Q 727.5 177.0 719.5 182.0 Q 706.5 189.0 678.5 184.0 Q 596.5 165.0 528.5 156.0 C 498.5 152.0 492.5 125.0 522.5 126.0 Z" fill="lightgray"></path>
      </clipPath>
      <path clip-path="url(#make-me-a-hanzi-clip-23)" d="M 526.5 133.0 L 550.5 145.0 L 689.5 166.0 L 712.5 165.0 L 719.5 155.0 " fill="none" id="make-me-a-hanzi-animation-23" stroke-dasharray="331 662" stroke-linecap="round"></path>

      <clipPath id="make-me-a-hanzi-clip-24">
      <path d="M 536.5 97.0 Q 520.5 42.0 359.5 -55.0 Q 338.5 -65.0 363.5 -66.0 Q 426.5 -70.0 544.5 19.0 Q 545.5 22.0 549.5 23.0 Q 580.5 47.0 594.5 57.0 Q 604.5 66.0 604.5 74.0 Q 603.5 87.0 582.5 97.0 Q 558.5 110.0 547.5 109.0 Q 540.5 108.0 536.5 97.0 Z" fill="lightgray"></path>
      </clipPath>
      <path clip-path="url(#make-me-a-hanzi-clip-24)" d="M 589.5 74.0 L 559.5 71.0 L 521.5 31.0 L 474.5 -5.0 L 408.5 -43.0 L 368.5 -58.0 " fill="none" id="make-me-a-hanzi-animation-24" stroke-dasharray="391 782" stroke-linecap="round"></path>

      <clipPath id="make-me-a-hanzi-clip-25">
      <path d="M 686.5 76.0 Q 731.5 21.0 784.5 -57.0 Q 796.5 -79.0 810.5 -85.0 Q 817.5 -86.0 826.5 -79.0 Q 839.5 -69.0 834.5 -25.0 Q 830.5 32.0 691.5 105.0 Q 684.5 111.0 679.5 100.0 Q 678.5 87.0 686.5 76.0 Z" fill="lightgray"></path>
      </clipPath>
      <path clip-path="url(#make-me-a-hanzi-clip-25)" d="M 688.5 95.0 L 783.5 4.0 L 802.5 -26.0 L 812.5 -72.0 " fill="none" id="make-me-a-hanzi-animation-25" stroke-dasharray="342 684" stroke-linecap="round"></path>

</g>
</svg>
